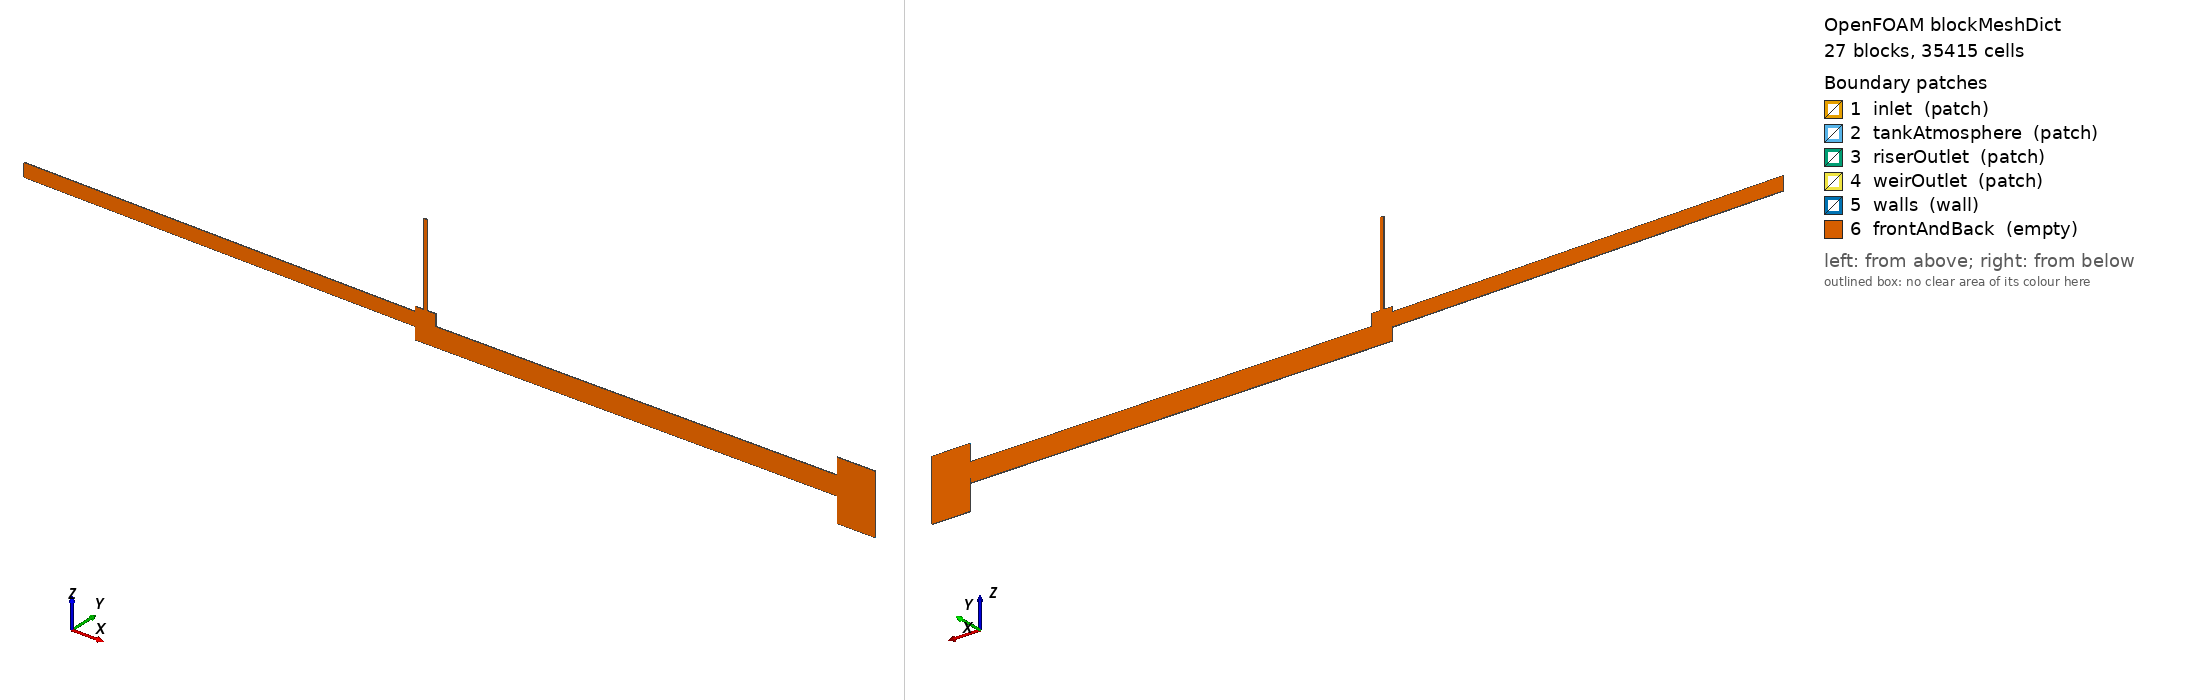

OpenFOAM case: the mesh blockMesh builds from blockMeshDict, 27 block(s), 35415 cells. Boundary patches (legend numbers): 1 inlet (patch), 2 tankAtmosphere (patch), 3 riserOutlet (patch), 4 weirOutlet (patch), 5 walls (wall), 6 frontAndBack (empty). Left view from above one corner, right view from below the opposite corner. Boundary conditions: 6 field file(s) under 0/ or 0.orig/; 6 of 6 drawn patches have an entry in a shipped field file.

=== system/blockMeshDict ===
FoamFile
{
    version     2.0;
    format      ascii;
    class       dictionary;
    object      blockMeshDict;
}

scale 1;

vertices
(
    (-5.8 -0.005 0.238)
    (0 -0.005 0.18)
    (0 0.005 0.18)
    (-5.8 0.005 0.238)
    (-5.8 -0.005 0.338)
    (0 -0.005 0.28)
    (0 0.005 0.28)
    (-5.8 0.005 0.338)
    (-5.8 -0.005 0.438)
    (0 -0.005 0.38)
    (0 0.005 0.38)
    (-5.8 0.005 0.438)
    (0 -0.005 0)
    (0.1215 -0.005 0)
    (0.1215 0.005 0)
    (0 0.005 0)
    (0 -0.005 0.07)
    (0.1215 -0.005 0.07)
    (0.1215 0.005 0.07)
    (0 0.005 0.07)
    (0.1215 -0.005 0.18)
    (0.1215 0.005 0.18)
    (0.1215 -0.005 0.28)
    (0.1215 0.005 0.28)
    (0.1215 -0.005 0.38)
    (0.1215 0.005 0.38)
    (0 -0.005 0.45)
    (0.1215 -0.005 0.45)
    (0.1215 0.005 0.45)
    (0 0.005 0.45)
    (0.1785 -0.005 0)
    (0.1785 0.005 0)
    (0.1785 -0.005 0.07)
    (0.1785 0.005 0.07)
    (0.1785 -0.005 0.18)
    (0.1785 0.005 0.18)
    (0.1785 -0.005 0.28)
    (0.1785 0.005 0.28)
    (0.1785 -0.005 0.38)
    (0.1785 0.005 0.38)
    (0.1785 -0.005 0.45)
    (0.1785 0.005 0.45)
    (0.3 -0.005 0)
    (0.3 0.005 0)
    (0.3 -0.005 0.07)
    (0.3 0.005 0.07)
    (0.3 -0.005 0.18)
    (0.3 0.005 0.18)
    (0.3 -0.005 0.28)
    (0.3 0.005 0.28)
    (0.3 -0.005 0.38)
    (0.3 0.005 0.38)
    (0.3 -0.005 0.45)
    (0.3 0.005 0.45)
    (6.25 -0.005 0)
    (6.25 0.005 0)
    (6.25 -0.005 0.07)
    (6.25 0.005 0.07)
    (6.25 -0.005 0.18)
    (6.25 0.005 0.18)
    (6.25 -0.005 0.28)
    (6.25 0.005 0.28)
    (0.1215 -0.005 1.67)
    (0.1785 -0.005 1.67)
    (0.1785 0.005 1.67)
    (0.1215 0.005 1.67)
    (6.25 -0.005 -0.369)
    (6.82 -0.005 -0.369)
    (6.82 0.005 -0.369)
    (6.25 0.005 -0.369)
    (6.82 -0.005 0)
    (6.82 0.005 0)
    (6.25 -0.005 0.031)
    (6.82 -0.005 0.031)
    (6.82 0.005 0.031)
    (6.25 0.005 0.031)
    (6.82 -0.005 0.07)
    (6.82 0.005 0.07)
    (6.82 -0.005 0.18)
    (6.82 0.005 0.18)
    (6.82 -0.005 0.28)
    (6.82 0.005 0.28)
    (6.25 -0.005 0.521)
    (6.82 -0.005 0.521)
    (6.82 0.005 0.521)
    (6.25 0.005 0.521)
);

blocks
(
    hex (0 1 2 3 4 5 6 7) (580 1 10) simpleGrading (1 1 1) // upstream_lower
    hex (4 5 6 7 8 9 10 11) (580 1 10) simpleGrading (1 1 1) // upstream_upper
    hex (12 13 14 15 16 17 18 19) (12 1 7) simpleGrading (1 1 1) // chamber_0_0
    hex (16 17 18 19 1 20 21 2) (12 1 11) simpleGrading (1 1 1) // chamber_0_1
    hex (1 20 21 2 5 22 23 6) (12 1 10) simpleGrading (1 1 1) // chamber_0_2
    hex (5 22 23 6 9 24 25 10) (12 1 10) simpleGrading (1 1 1) // chamber_0_3
    hex (9 24 25 10 26 27 28 29) (12 1 7) simpleGrading (1 1 1) // chamber_0_4
    hex (13 30 31 14 17 32 33 18) (6 1 7) simpleGrading (1 1 1) // chamber_1_0
    hex (17 32 33 18 20 34 35 21) (6 1 11) simpleGrading (1 1 1) // chamber_1_1
    hex (20 34 35 21 22 36 37 23) (6 1 10) simpleGrading (1 1 1) // chamber_1_2
    hex (22 36 37 23 24 38 39 25) (6 1 10) simpleGrading (1 1 1) // chamber_1_3
    hex (24 38 39 25 27 40 41 28) (6 1 7) simpleGrading (1 1 1) // chamber_1_4
    hex (30 42 43 31 32 44 45 33) (12 1 7) simpleGrading (1 1 1) // chamber_2_0
    hex (32 44 45 33 34 46 47 35) (12 1 11) simpleGrading (1 1 1) // chamber_2_1
    hex (34 46 47 35 36 48 49 37) (12 1 10) simpleGrading (1 1 1) // chamber_2_2
    hex (36 48 49 37 38 50 51 39) (12 1 10) simpleGrading (1 1 1) // chamber_2_3
    hex (38 50 51 39 40 52 53 41) (12 1 7) simpleGrading (1 1 1) // chamber_2_4
    hex (42 54 55 43 44 56 57 45) (595 1 7) simpleGrading (1 1 1) // downstream_0
    hex (44 56 57 45 46 58 59 47) (595 1 11) simpleGrading (1 1 1) // downstream_1
    hex (46 58 59 47 48 60 61 49) (595 1 10) simpleGrading (1 1 1) // downstream_2
    hex (27 40 41 28 62 63 64 65) (6 1 122) simpleGrading (1 1 1) // riser
    hex (66 67 68 69 54 70 71 55) (57 1 37) simpleGrading (1 1 1) // tank_0
    hex (54 70 71 55 72 73 74 75) (57 1 3) simpleGrading (1 1 1) // tank_1
    hex (72 73 74 75 56 76 77 57) (57 1 4) simpleGrading (1 1 1) // tank_2
    hex (56 76 77 57 58 78 79 59) (57 1 11) simpleGrading (1 1 1) // tank_3
    hex (58 78 79 59 60 80 81 61) (57 1 10) simpleGrading (1 1 1) // tank_4
    hex (60 80 81 61 82 83 84 85) (57 1 24) simpleGrading (1 1 1) // tank_5
);

edges
(
);

boundary
(
    inlet
    {
        type patch;
        faces
        (
            (0 3 7 4)
            (4 7 11 8)
        );
    }
    tankAtmosphere
    {
        type patch;
        faces
        (
            (82 85 84 83)
        );
    }
    riserOutlet
    {
        type patch;
        faces
        (
            (62 65 64 63)
        );
    }
    weirOutlet
    {
        type patch;
        faces
        (
            (73 76 77 74)
            (76 78 79 77)
            (78 80 81 79)
            (80 83 84 81)
        );
    }
    walls
    {
        type wall;
        faces
        (
            (0 1 2 3)
            (8 11 10 9)
            (12 15 19 16)
            (12 13 14 15)
            (16 19 2 1)
            (9 10 29 26)
            (26 29 28 27)
            (13 30 31 14)
            (30 42 43 31)
            (48 50 51 49)
            (50 52 53 51)
            (40 41 53 52)
            (54 56 57 55)
            (42 54 55 43)
            (48 49 61 60)
            (27 28 65 62)
            (40 63 64 41)
            (66 69 55 54)
            (67 70 71 68)
            (66 67 68 69)
            (54 55 75 72)
            (70 73 74 71)
            (72 75 57 56)
            (60 61 85 82)
        );
    }
    frontAndBack
    {
        type empty;
        faces
        (
            (0 4 5 1)
            (3 2 6 7)
            (4 8 9 5)
            (7 6 10 11)
            (12 16 17 13)
            (15 14 18 19)
            (16 1 20 17)
            (19 18 21 2)
            (1 5 22 20)
            (2 21 23 6)
            (5 9 24 22)
            (6 23 25 10)
            (9 26 27 24)
            (10 25 28 29)
            (13 17 32 30)
            (14 31 33 18)
            (17 20 34 32)
            (18 33 35 21)
            (20 22 36 34)
            (21 35 37 23)
            (22 24 38 36)
            (23 37 39 25)
            (24 27 40 38)
            (25 39 41 28)
            (30 32 44 42)
            (31 43 45 33)
            (32 34 46 44)
            (33 45 47 35)
            (34 36 48 46)
            (35 47 49 37)
            (36 38 50 48)
            (37 49 51 39)
            (38 40 52 50)
            (39 51 53 41)
            (42 44 56 54)
            (43 55 57 45)
            (44 46 58 56)
            (45 57 59 47)
            (46 48 60 58)
            (47 59 61 49)
            (27 62 63 40)
            (28 41 64 65)
            (66 54 70 67)
            (69 68 71 55)
            (54 72 73 70)
            (55 71 74 75)
            (72 56 76 73)
            (75 74 77 57)
            (56 58 78 76)
            (57 77 79 59)
            (58 60 80 78)
            (59 79 81 61)
            (60 82 83 80)
            (61 81 84 85)
        );
    }
);

mergePatchPairs
(
);


=== 0.orig/U ===
FoamFile
{
    version     2.0;
    format      ascii;
    class       volVectorField;
    object      U;
}

dimensions [0 1 -1 0 0 0 0];
internalField uniform (0 0 0);

boundaryField
{
    inlet
    {
        type variableHeightFlowRateInletVelocity;
        flowRate table
        (
            (-12.0 0.001273239545)
            (  0.0 0.001273239545)
            (  0.4 0.006366197724)
            (  4.0 0.006366197724)
        );
        alpha alpha.water;
        value uniform (0 0 0);
    }
    tankAtmosphere { type pressureInletOutletVelocity; value uniform (0 0 0); }
    riserOutlet    { type pressureInletOutletVelocity; value uniform (0 0 0); }
    weirOutlet     { type pressureInletOutletVelocity; value uniform (0 0 0); }
    walls          { type noSlip; }
    frontAndBack
    {
        type empty;
    }
}


=== 0.orig/alpha.water ===
FoamFile
{
    version     2.0;
    format      ascii;
    class       volScalarField;
    object      alpha.water;
}

dimensions [0 0 0 0 0 0 0];
internalField uniform 0;

boundaryField
{
    inlet
    {
        type variableHeightFlowRate;
        lowerBound 0;
        upperBound 1;
        value uniform 0;
    }
    tankAtmosphere { type inletOutlet; inletValue uniform 0; value uniform 0; }
    riserOutlet    { type inletOutlet; inletValue uniform 0; value uniform 0; }
    weirOutlet     { type inletOutlet; inletValue uniform 0; value uniform 0; }
    walls          { type zeroGradient; }
    frontAndBack
    {
        type empty;
    }
}


=== 0.orig/k ===
FoamFile
{
    version     2.0;
    format      ascii;
    class       volScalarField;
    object      k;
}

dimensions [0 2 -2 0 0 0 0];
internalField uniform 1e-4;

boundaryField
{
    inlet { type fixedValue; value uniform 0.01089; }
    tankAtmosphere { type inletOutlet; inletValue uniform 1e-4; value uniform 1e-4; }
    riserOutlet    { type inletOutlet; inletValue uniform 1e-4; value uniform 1e-4; }
    weirOutlet     { type inletOutlet; inletValue uniform 1e-4; value uniform 1e-4; }
    walls          { type kqRWallFunction; value uniform 1e-4; }
    frontAndBack
    {
        type empty;
    }
}


=== 0.orig/nut ===
FoamFile
{
    version     2.0;
    format      ascii;
    class       volScalarField;
    object      nut;
}

dimensions [0 2 -1 0 0 0 0];
internalField uniform 0;

boundaryField
{
    inlet { type calculated; value uniform 0; }
    tankAtmosphere { type calculated; value uniform 0; }
    riserOutlet    { type calculated; value uniform 0; }
    weirOutlet     { type calculated; value uniform 0; }
    walls          { type nutkWallFunction; value uniform 0; }
    frontAndBack
    {
        type empty;
    }
}


=== 0.orig/omega ===
FoamFile
{
    version     2.0;
    format      ascii;
    class       volScalarField;
    object      omega;
}

dimensions [0 0 -1 0 0 0 0];
internalField uniform 5;

boundaryField
{
    inlet { type fixedValue; value uniform 9.53; }
    tankAtmosphere { type inletOutlet; inletValue uniform 5; value uniform 5; }
    riserOutlet    { type inletOutlet; inletValue uniform 5; value uniform 5; }
    weirOutlet     { type inletOutlet; inletValue uniform 5; value uniform 5; }
    walls          { type omegaWallFunction; value uniform 5; }
    frontAndBack
    {
        type empty;
    }
}


=== 0.orig/p_rgh ===
FoamFile
{
    version     2.0;
    format      ascii;
    class       volScalarField;
    object      p_rgh;
}

dimensions [1 -1 -2 0 0 0 0];
internalField uniform 0;

boundaryField
{
    inlet { type fixedFluxPressure; value uniform 0; }
    tankAtmosphere { type prghTotalPressure; p0 uniform 0; value uniform 0; }
    riserOutlet    { type prghTotalPressure; p0 uniform 0; value uniform 0; }
    weirOutlet     { type prghTotalPressure; p0 uniform 0; value uniform 0; }
    walls          { type fixedFluxPressure; value uniform 0; }
    frontAndBack
    {
        type empty;
    }
}
